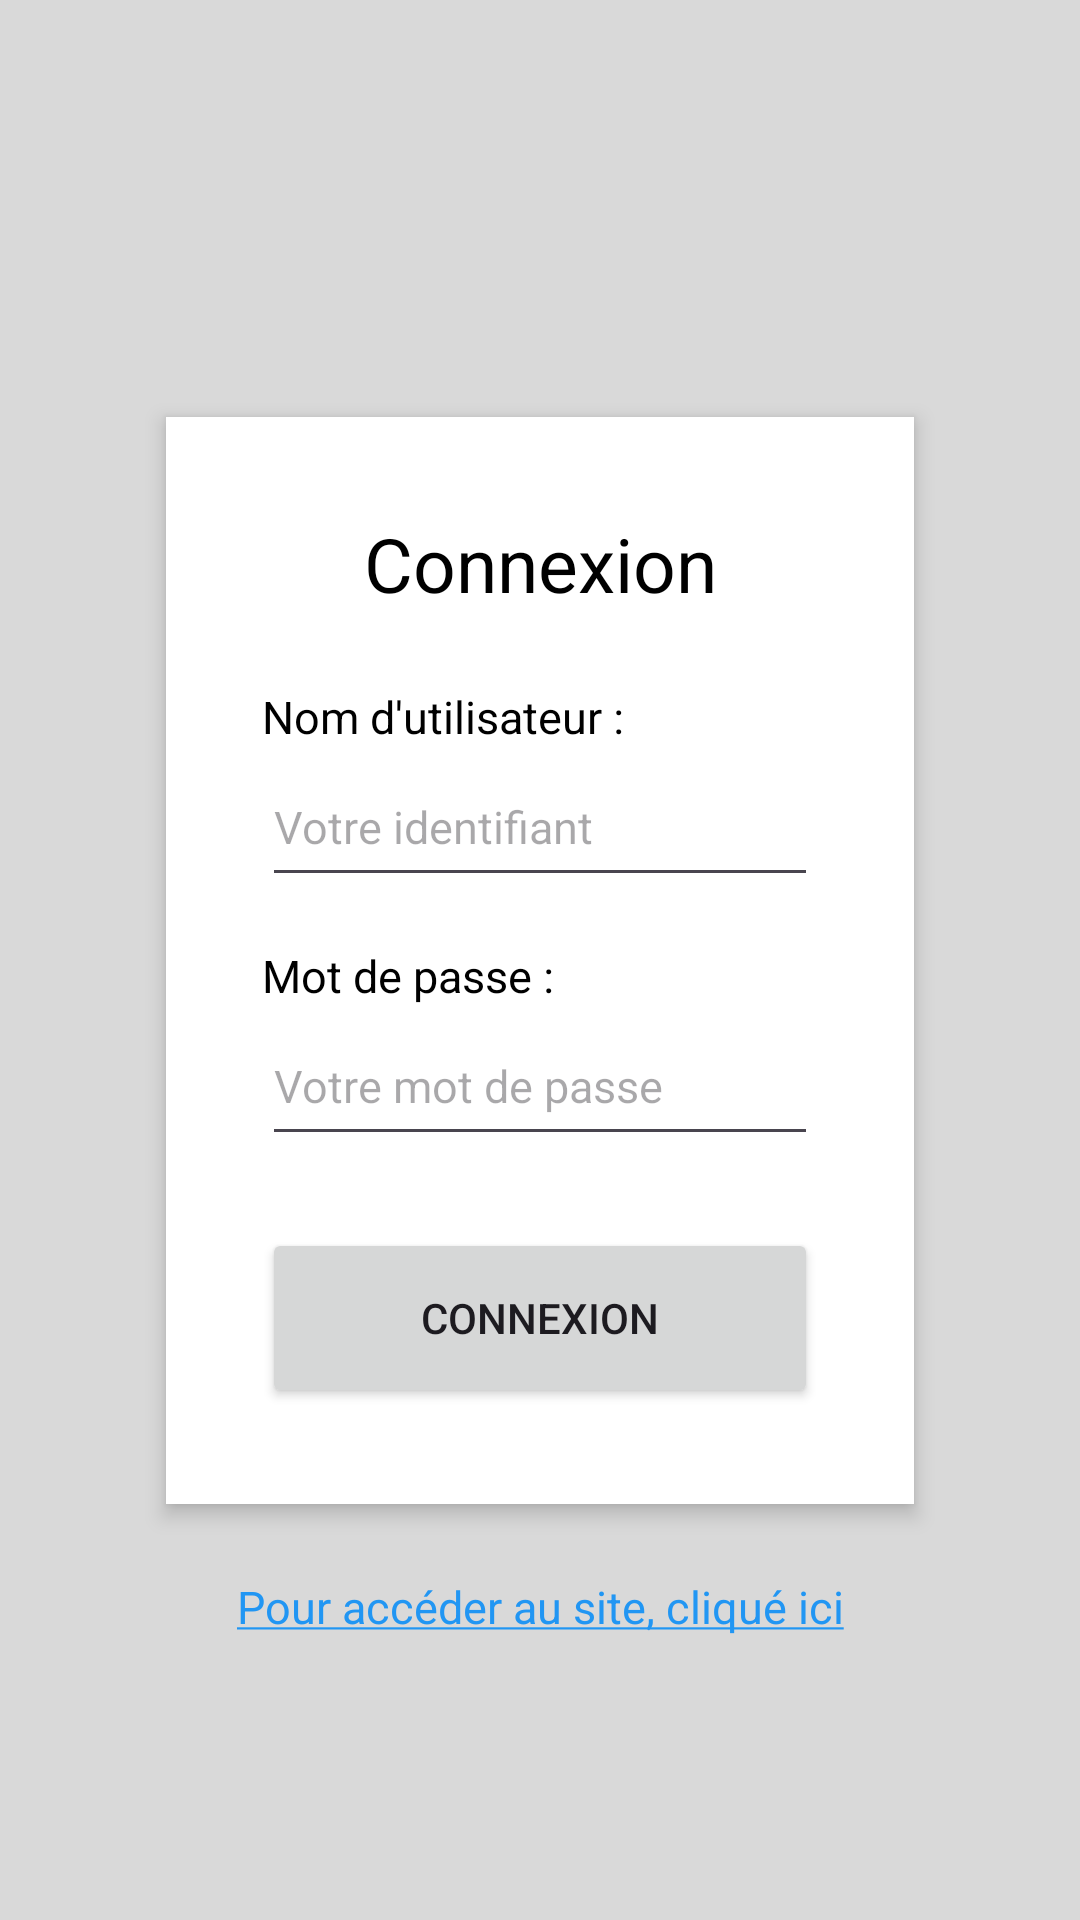

The Android layout XML behind this screen, and the referenced resources:
<!-- AndroidManifest.xml: application theme Theme.DEMANDROID -->
<!-- res/layout/activity_connexion.xml -->
<?xml version="1.0" encoding="utf-8"?>
<ScrollView xmlns:android="http://schemas.android.com/apk/res/android"
    xmlns:app="http://schemas.android.com/apk/res-auto"
    android:layout_width="match_parent"
    android:layout_height="match_parent"
    android:fillViewport="true"
    android:background="@color/fond">

    <androidx.constraintlayout.widget.ConstraintLayout
        android:layout_width="match_parent"
        android:layout_height="wrap_content"
        android:padding="@dimen/VingtQuatreDP"
        android:paddingTop="@dimen/QuatreVingtDP">

        <LinearLayout
            android:id="@+id/loginCard"
            style="@style/LoginCard"
            app:layout_constraintBottom_toBottomOf="parent"
            app:layout_constraintEnd_toEndOf="parent"
            app:layout_constraintStart_toStartOf="parent"
            app:layout_constraintTop_toTopOf="parent"
            app:layout_constraintWidth_percent="0.8"
            app:layout_constraintWidth_max="@dimen/CinqCentDP">

            <TextView
                android:layout_width="match_parent"
                android:layout_height="wrap_content"
                android:text="@string/connexion"
                android:textSize="@dimen/VingtCinqSP"
                android:gravity="center"
                android:layout_marginBottom="@dimen/VingtQuatreDP"
                android:textColor="@color/noir"/>

            <TextView
                style="@style/LoginLabel"
                android:text="@string/UserID" />

            <EditText
                android:id="@+id/userID"
                style="@style/LoginEditText"
                android:autofillHints=""
                android:inputType="text"
                android:maxLength="20"
                android:hint="@string/HintID" />

            <TextView
                style="@style/LoginLabel"
                android:layout_marginTop="@dimen/SeizeDP"
                android:text="@string/UserPassword" />

            <EditText
                android:id="@+id/password"
                style="@style/LoginEditText"
                android:autofillHints=""
                android:inputType="textPassword"
                android:maxLength="255"
                android:hint="@string/HintPassword" />

            <Button
                android:layout_width="match_parent"
                android:layout_height="@dimen/SoixanteDP"
                android:layout_marginTop="@dimen/VingtQuatreDP"
                android:text="@string/connexion"
                android:onClick="onClicConnexion" />

        </LinearLayout>

        <TextView
            android:layout_width="wrap_content"
            android:layout_height="wrap_content"
            android:layout_marginTop="@dimen/VingtQuatreDP"
            android:text="@string/accesSite"
            android:textColor="@color/bleu"
            android:textSize="@dimen/QuinzeSP"
            app:layout_constraintTop_toBottomOf="@id/loginCard"
            app:layout_constraintEnd_toEndOf="parent"
            app:layout_constraintStart_toStartOf="parent"
            android:onClick="onClicLienInternet" />

    </androidx.constraintlayout.widget.ConstraintLayout>
</ScrollView>
<!-- resources referenced by this layout -->
<resources>
  <color name="bleu">#2196F3</color>
  <color name="fond">#D9D9D9</color>
  <color name="noir">#000000</color>
  <dimen name="CinqCentDP">500dp</dimen>
  <dimen name="QuatreVingtDP">80dp</dimen>
  <dimen name="QuinzeSP">15sp</dimen>
  <dimen name="SeizeDP">16dp</dimen>
  <dimen name="SoixanteDP">60dp</dimen>
  <dimen name="VingtCinqSP">25sp</dimen>
  <dimen name="VingtQuatreDP">24dp</dimen>
  <string name="HintID">Votre identifiant</string>
  <string name="HintPassword">Votre mot de passe</string>
  <string name="UserID">Nom d\'utilisateur : </string>
  <string name="UserPassword">Mot de passe : </string>
  <string name="accesSite"><u>Pour accéder au site, cliqué ici</u></string>
  <string name="connexion">Connexion</string>
  <style name="LoginCard" parent="BaseCard">
          <item name="android:orientation">vertical</item>
          <item name="android:padding">@dimen/TrenteDeuxDP</item>
          <item name="android:elevation">@dimen/QuatreDP</item>
      </style>
  <style name="LoginEditText">
          <item name="android:layout_width">match_parent</item>
          <item name="android:layout_height">@dimen/CinquanteDP</item>
          <item name="android:textSize">@dimen/QuinzeSP</item>
      </style>
  <style name="LoginLabel">
          <item name="android:layout_width">match_parent</item>
          <item name="android:layout_height">wrap_content</item>
          <item name="android:textSize">@dimen/QuinzeSP</item>
          <item name="android:textColor">@color/noir</item>
      </style>
  <style name="Theme.DEMANDROID" parent="Base.Theme.DEMANDROID" />
  <style name="BaseCard">
          <item name="android:layout_width">0dp</item>
          <item name="android:layout_height">wrap_content</item>
          <item name="android:background">@color/blanc</item>
          <item name="android:elevation">@dimen/DeuxDP</item>
      </style>
  <dimen name="TrenteDeuxDP">32dp</dimen>
  <dimen name="QuatreDP">4dp</dimen>
  <dimen name="CinquanteDP">50dp</dimen>
  <style name="Base.Theme.DEMANDROID" parent="Theme.Material3.DayNight">
          
          
      </style>
  <color name="blanc">#FFFFFF</color>
  <dimen name="DeuxDP">2dp</dimen>
</resources>
